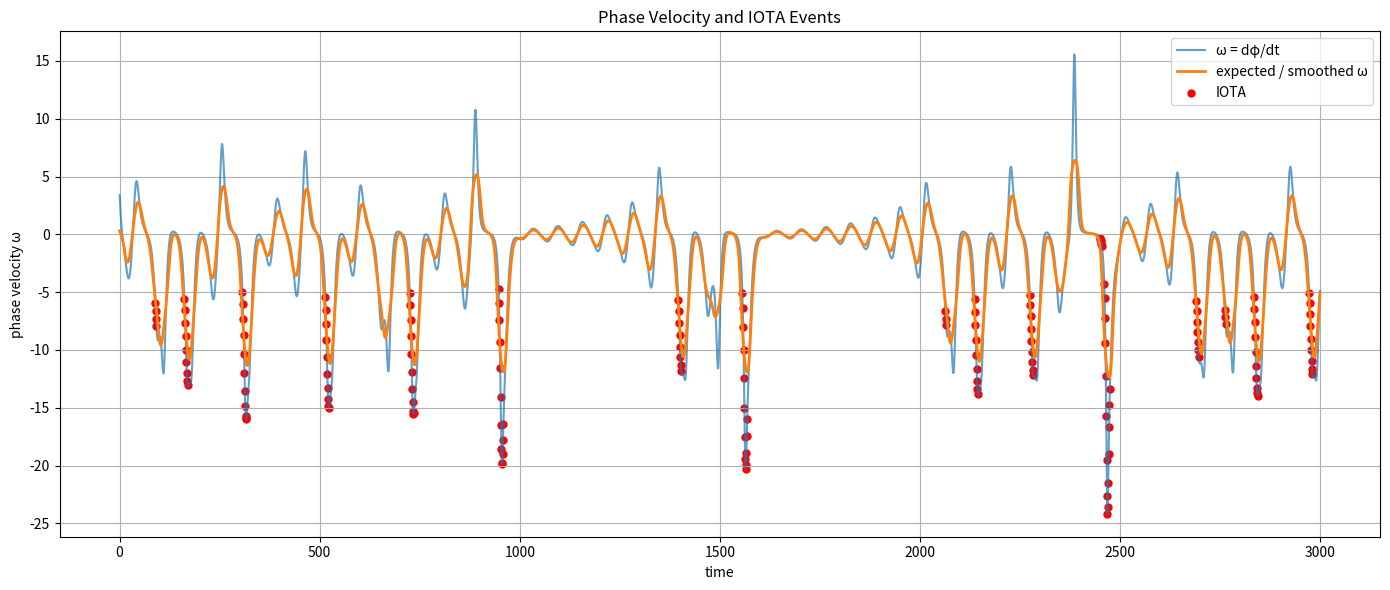

The script that saved this image: (Note: this script raises an exception after producing the figure.)
import numpy as np
import matplotlib.pyplot as plt

print("⚡ NEXAH — Phase Dynamics Analysis")

# =========================
# PARAMETERS
# =========================

n_steps = 3000
dt = 0.01

# =========================
# LORENZ SYSTEM
# =========================

def lorenz(x, sigma=10.0, rho=28.0, beta=8/3):
    dx = sigma * (x[1] - x[0])
    dy = x[0] * (rho - x[2]) - x[1]
    dz = x[0] * x[1] - beta * x[2]
    return np.array([dx, dy, dz])

# =========================
# SIMULATION
# =========================

x = np.array([10.0, 10.0, 20.0])

trajectory = []
theta = []
instability = []

for i in range(n_steps):
    dx = lorenz(x)

    trajectory.append(x.copy())
    theta.append(np.arctan2(x[1], x[0]))
    instability.append(np.linalg.norm(dx[:2]))

    x = x + dt * dx

trajectory = np.array(trajectory)
theta = np.unwrap(np.array(theta))
instability = np.array(instability)

# =========================
# PHASE DYNAMICS
# =========================

omega = np.gradient(theta, dt)          # dφ/dt
alpha_phase = np.gradient(omega, dt)    # d²φ/dt²

omega_smooth = np.convolve(
    omega,
    np.ones(25) / 25,
    mode="same"
)

phase_mismatch = np.abs(omega - omega_smooth)

# =========================
# IOTA EVENTS
# =========================

iota_threshold = np.percentile(instability, 95)
iota_mask = instability > iota_threshold
iota_idx = np.where(iota_mask)[0]

# =========================
# STATISTICS
# =========================

mean_phase_mismatch_iota = np.mean(phase_mismatch[iota_mask])
mean_phase_mismatch_all = np.mean(phase_mismatch)

mean_omega_iota = np.mean(np.abs(omega[iota_mask]))
mean_omega_all = np.mean(np.abs(omega))

print("\n📊 Phase Dynamics Statistics:")
print(f"IOTA count: {len(iota_idx)}")
print(f"Mean |ω| at IOTA:        {mean_omega_iota:.6f}")
print(f"Mean |ω| overall:        {mean_omega_all:.6f}")
print(f"Mean phase mismatch IOTA:{mean_phase_mismatch_iota:.6f}")
print(f"Mean phase mismatch all: {mean_phase_mismatch_all:.6f}")
print(f"Δ mismatch:              {mean_phase_mismatch_iota - mean_phase_mismatch_all:.6f}")

# =========================
# PLOT 1 — PHASE VELOCITY
# =========================

plt.figure(figsize=(14, 6))
plt.plot(omega, label="ω = dφ/dt", alpha=0.7)
plt.plot(omega_smooth, label="expected / smoothed ω", linewidth=2)

plt.scatter(
    iota_idx,
    omega[iota_idx],
    color="red",
    s=25,
    label="IOTA"
)

plt.title("Phase Velocity and IOTA Events")
plt.xlabel("time")
plt.ylabel("phase velocity ω")
plt.legend()
plt.grid(True)
plt.tight_layout()

plt.savefig(
    "RESEARCH/validation/causality/results/phase_velocity_iota.png",
    dpi=200
)
plt.close()

# =========================
# PLOT 2 — PHASE MISMATCH
# =========================

plt.figure(figsize=(14, 6))
plt.plot(phase_mismatch, label="phase mismatch |ω - smooth(ω)|", linewidth=2)

plt.scatter(
    iota_idx,
    phase_mismatch[iota_idx],
    color="red",
    s=25,
    label="IOTA"
)

plt.title("Phase Mismatch and IOTA Events")
plt.xlabel("time")
plt.ylabel("phase mismatch")
plt.legend()
plt.grid(True)
plt.tight_layout()

plt.savefig(
    "RESEARCH/validation/causality/results/phase_mismatch_iota.png",
    dpi=200
)
plt.close()

# =========================
# PLOT 3 — PROBABILITY LAW
# =========================

bins = np.linspace(np.min(phase_mismatch), np.max(phase_mismatch), 25)
centers = 0.5 * (bins[:-1] + bins[1:])

p_iota = []

for lo, hi in zip(bins[:-1], bins[1:]):
    mask = (phase_mismatch >= lo) & (phase_mismatch < hi)

    if np.sum(mask) == 0:
        p_iota.append(np.nan)
    else:
        p_iota.append(np.mean(iota_mask[mask]))

p_iota = np.array(p_iota)

plt.figure(figsize=(9, 5))
plt.plot(centers, p_iota, "o-", linewidth=2)

plt.title("P(IOTA | Phase Mismatch)")
plt.xlabel("phase mismatch")
plt.ylabel("P(IOTA)")
plt.grid(True)
plt.tight_layout()

plt.savefig(
    "RESEARCH/validation/causality/results/phase_mismatch_probability.png",
    dpi=200
)
plt.close()

# =========================
# PLOT 4 — PHASE PORTRAIT
# =========================

plt.figure(figsize=(8, 6))
plt.scatter(
    omega,
    phase_mismatch,
    s=8,
    alpha=0.3,
    label="all"
)
plt.scatter(
    omega[iota_mask],
    phase_mismatch[iota_mask],
    color="red",
    s=25,
    label="IOTA"
)

plt.title("IOTA in Phase-Dynamics Space")
plt.xlabel("ω = dφ/dt")
plt.ylabel("|ω - smooth(ω)|")
plt.legend()
plt.grid(True)
plt.tight_layout()

plt.savefig(
    "RESEARCH/validation/causality/results/phase_dynamics_space.png",
    dpi=200
)
plt.close()

# =========================
# SAVE SUMMARY
# =========================

summary_path = "RESEARCH/validation/causality/results/phase_dynamics_summary.txt"

with open(summary_path, "w") as f:
    f.write("NEXAH — Phase Dynamics Analysis\n\n")
    f.write(f"IOTA count: {len(iota_idx)}\n")
    f.write(f"Mean |omega| at IOTA: {mean_omega_iota:.6f}\n")
    f.write(f"Mean |omega| overall: {mean_omega_all:.6f}\n")
    f.write(f"Mean phase mismatch at IOTA: {mean_phase_mismatch_iota:.6f}\n")
    f.write(f"Mean phase mismatch overall: {mean_phase_mismatch_all:.6f}\n")
    f.write(f"Delta mismatch: {mean_phase_mismatch_iota - mean_phase_mismatch_all:.6f}\n\n")
    f.write("Interpretation:\n")
    f.write("IOTA events are tested against deviations in phase velocity.\n")
    f.write("This checks whether transitions are associated with broken rotational consistency.\n")

print("✅ Saved: phase_velocity_iota.png")
print("✅ Saved: phase_mismatch_iota.png")
print("✅ Saved: phase_mismatch_probability.png")
print("✅ Saved: phase_dynamics_space.png")
print("✅ Saved: phase_dynamics_summary.txt")

# ================================
# IOTA ANGULAR SYMMETRY TEST
# ================================

print("\n🔬 Running angular symmetry test...")

theta_iota = theta[iota_indices]  # oder iota_mask

# normalize
theta_iota = (theta_iota + 2*np.pi) % (2*np.pi)

# histogram
bins = 36
hist, edges = np.histogram(theta_iota, bins=bins, density=True)
centers = (edges[:-1] + edges[1:]) / 2

plt.figure(figsize=(8,4))
plt.plot(centers, hist)
plt.title("IOTA Angular Distribution")
plt.xlabel("theta")
plt.ylabel("density")
plt.grid()
plt.show()

# Fourier
fft_vals = np.abs(np.fft.fft(hist))

plt.figure(figsize=(8,4))
plt.plot(fft_vals[:len(fft_vals)//2])
plt.title("Angular Frequency Spectrum")
plt.xlabel("mode k")
plt.ylabel("amplitude")
plt.grid()
plt.show()

# dominant modes
dominant = np.argsort(fft_vals)[-5:]
print("Top angular modes:", dominant)
